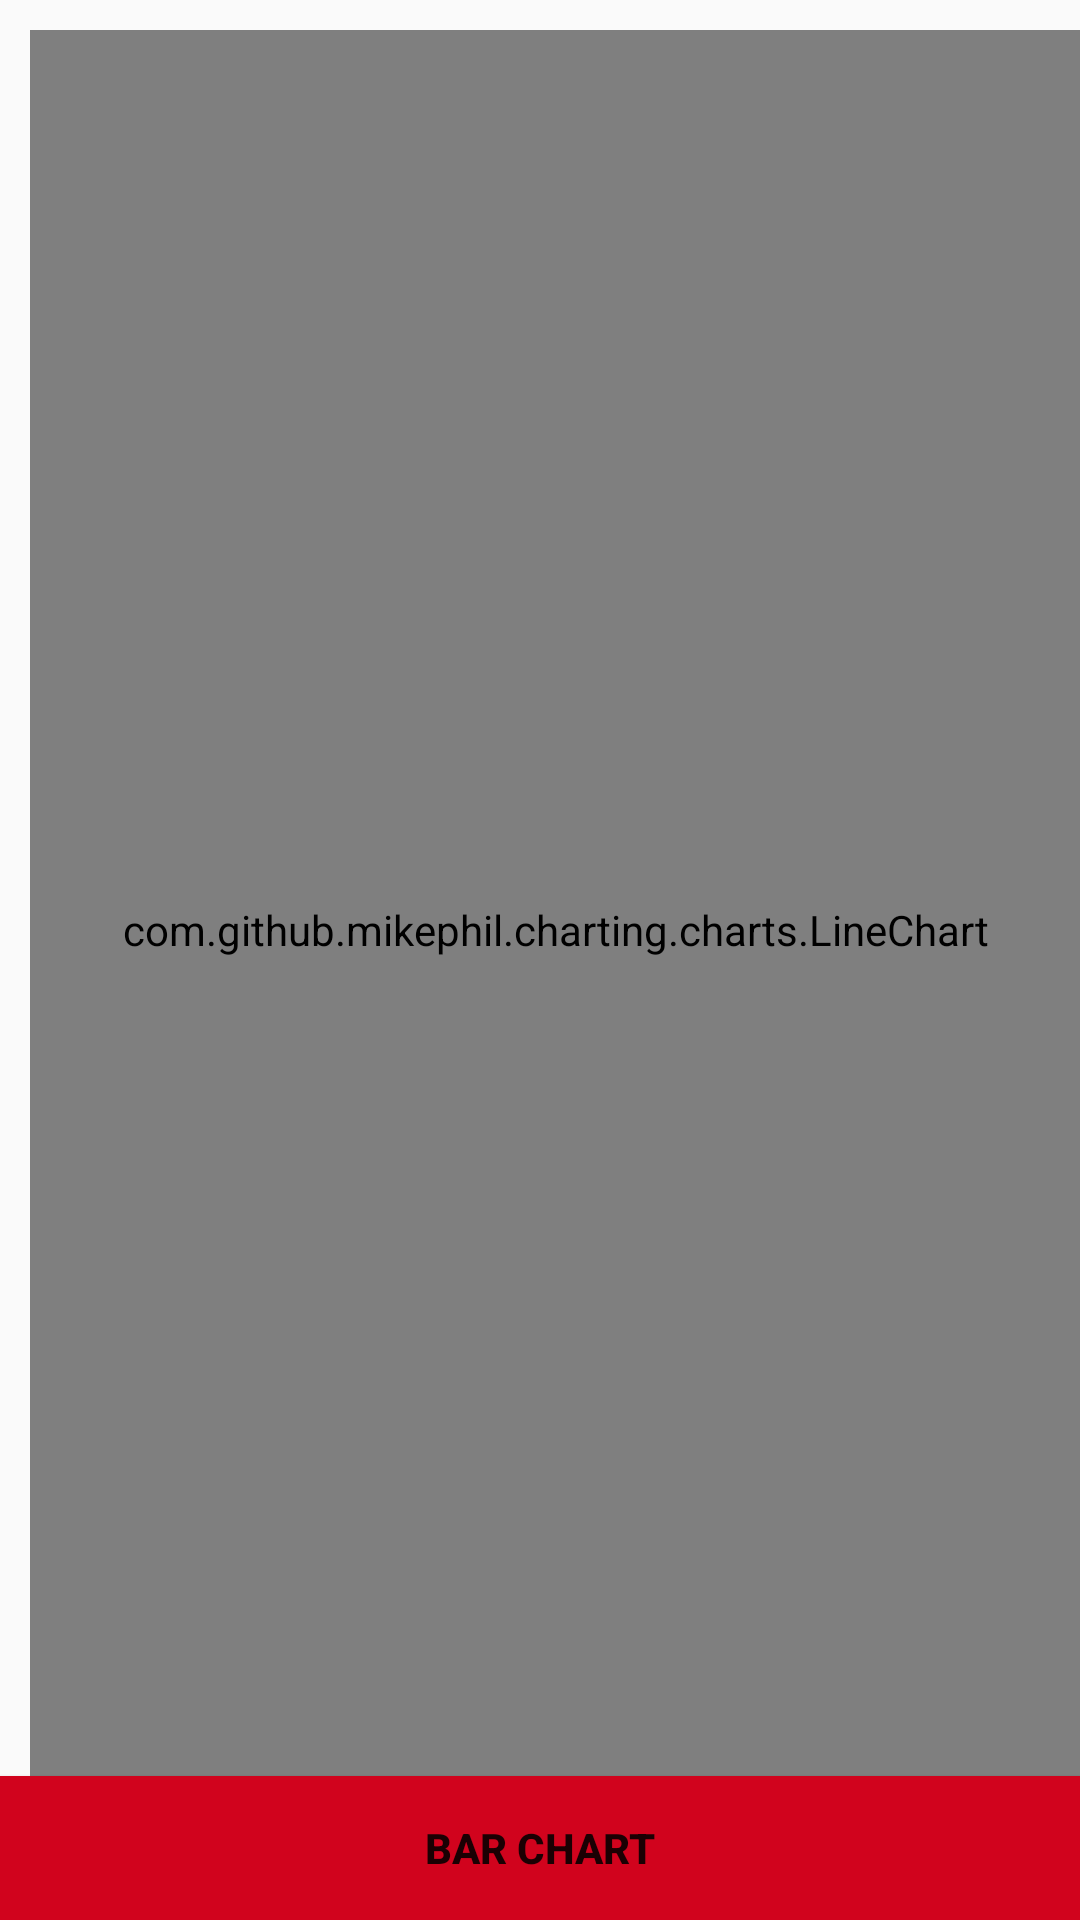

Here is an Android app screen rendered from its layout file. Give the layout XML and the strings, colors and styles it references.
<!-- AndroidManifest.xml: application theme SplashTheme -->
<!-- res/layout/activity_line_chart.xml -->
<?xml version="1.0" encoding="utf-8"?>
<RelativeLayout
    xmlns:android="http://schemas.android.com/apk/res/android"
    xmlns:app="http://schemas.android.com/apk/res-auto"
    xmlns:tools="http://schemas.android.com/tools"
    android:layout_width="match_parent"
    android:layout_height="match_parent"
    tools:context=".LineChartActivity">


    <com.github.mikephil.charting.charts.LineChart
        android:id="@+id/chart"
        android:layout_width="match_parent"
        android:layout_height="600dp"
        android:layout_marginStart="10dp"
        android:layout_marginTop="10dp"
        android:layout_marginBottom="10dp" />

    <Button
        android:layout_width="match_parent"
        android:layout_height="wrap_content"
        android:layout_alignParentBottom="true"
        android:id="@+id/button_back_to_start"
        android:text="@string/bar_chart"
        android:textStyle="bold"
        android:textAlignment="center"
        android:background="@color/Red"/>

</RelativeLayout>
<!-- resources referenced by this layout -->
<resources>
  <color name="Red">#D1031D</color>
  <string name="bar_chart">Bar Chart</string>
  <style name="SplashTheme" parent="Theme.AppCompat.DayNight.NoActionBar">
          <item name="windowActionBar">false</item>
          <item name="windowNoTitle">true</item>
          <item name="android:windowDisablePreview">true</item>
      </style>
</resources>
